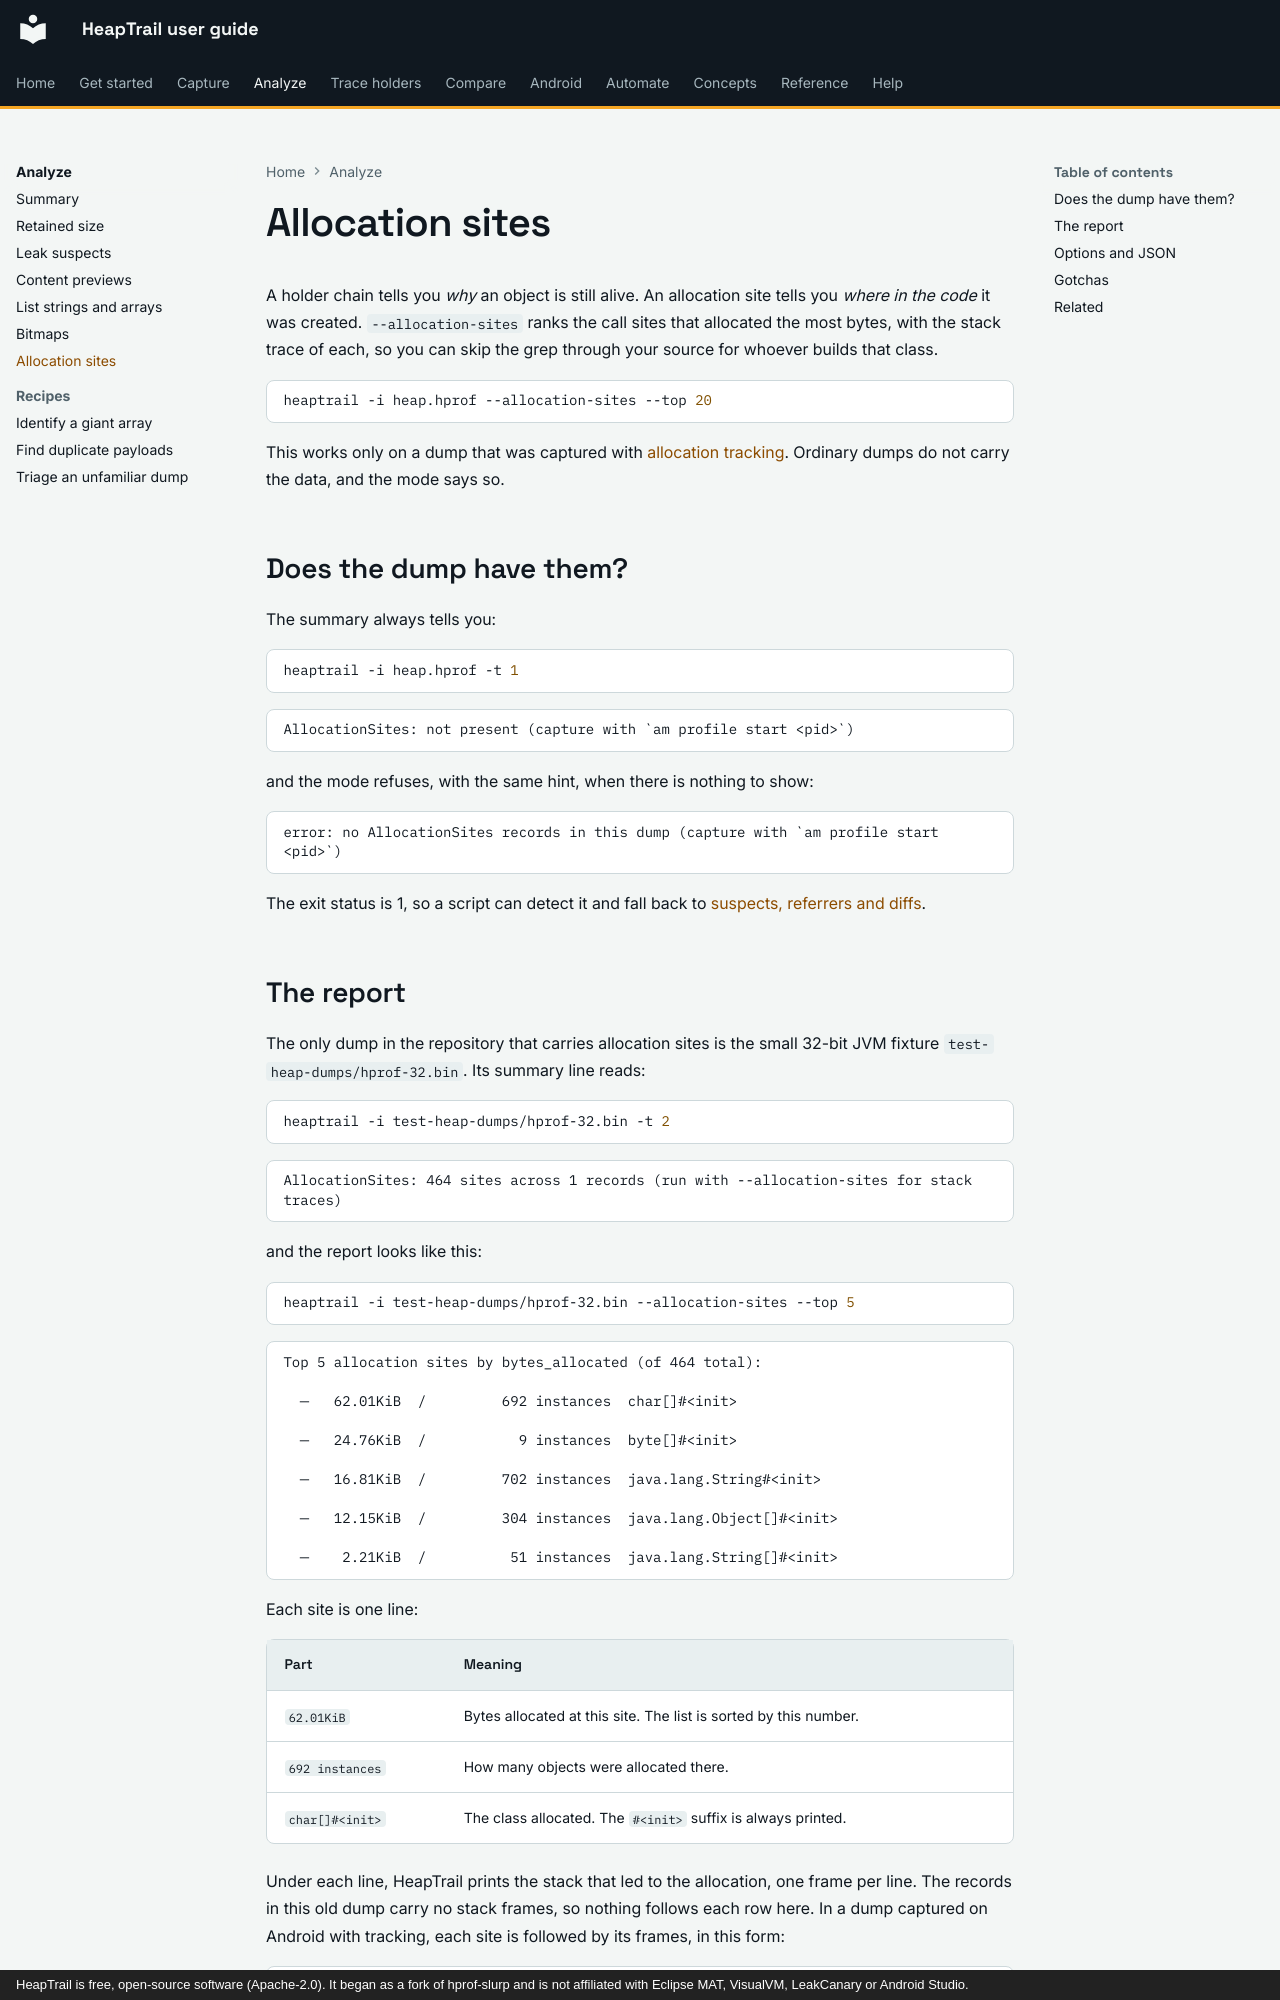

repository: johnneerdael/heaptrail · page: analyze/allocation-sites/index.html · generator: mkdocs · copyright: HeapTrail is free, open-source software (Apache-2.0). It began as a fork of hprof-slurp and is not affiliated with Eclipse MAT, VisualVM, LeakCanary or Android Studio.

# Allocation sites

A holder chain tells you *why* an object is still alive. An allocation site tells you *where in the code* it was created. `--allocation-sites` ranks the
call sites that allocated the most bytes, with the stack trace of each, so you can skip the grep through your source for whoever builds that class.

```bash
heaptrail -i heap.hprof --allocation-sites --top 20
```

This works only on a dump that was captured with [allocation tracking](../capture/allocation-tracking.md). Ordinary dumps do not carry the data, and the mode says so.

## Does the dump have them?

The summary always tells you:

```bash
heaptrail -i heap.hprof -t 1
```

<!-- output: alloc-hint-none.txt from="AllocationSites:" head="1" -->
```text
AllocationSites: not present (capture with `am profile start <pid>`)
```

and the mode refuses, with the same hint, when there is nothing to show:

<!-- output: alloc-err.txt from="error:" -->
```text
error: no AllocationSites records in this dump (capture with `am profile start <pid>`)
```

The exit status is 1, so a script can detect it and fall back to [suspects, referrers and diffs](leak-suspects.md).
